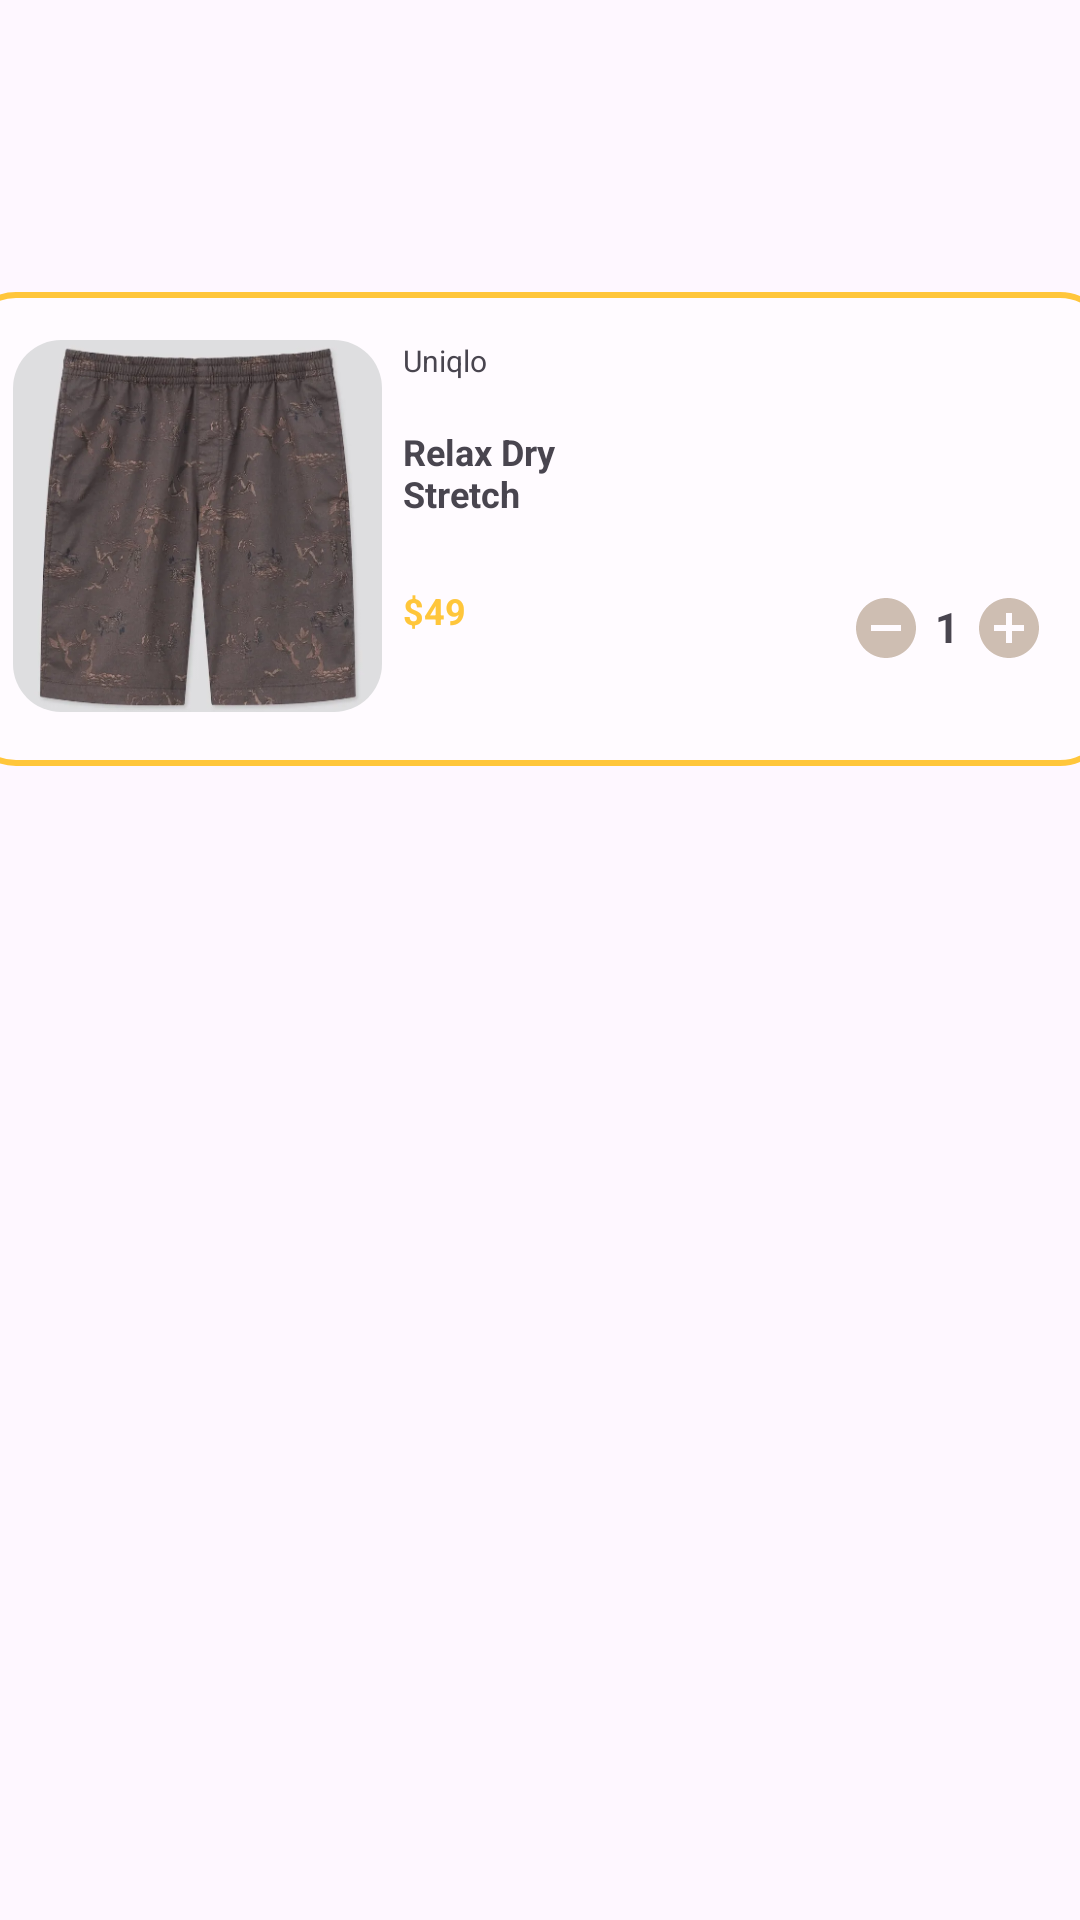

Reconstruct the res/layout file that produces this screen, plus the resources it refers to.
<!-- AndroidManifest.xml: application theme Theme.EcommerceUI -->
<!-- res/layout/activity_new_arrivals.xml -->
<?xml version="1.0" encoding="utf-8"?>
<androidx.constraintlayout.widget.ConstraintLayout xmlns:android="http://schemas.android.com/apk/res/android"
    xmlns:app="http://schemas.android.com/apk/res-auto"
    xmlns:tools="http://schemas.android.com/tools"
    android:id="@+id/main"
    android:layout_width="match_parent"
    android:layout_height="match_parent"
    tools:context=".NewArrivalsActivity">

    <androidx.constraintlayout.widget.ConstraintLayout
        android:id="@+id/constraintLayout4"
        android:layout_width="406dp"
        android:layout_height="75dp"
        android:layout_marginStart="1dp"
        android:layout_marginEnd="1dp"
        android:layout_marginBottom="643dp"
        android:background="@drawable/box_background"
        app:layout_constraintBottom_toBottomOf="parent"
        app:layout_constraintEnd_toEndOf="parent"
        app:layout_constraintHorizontal_bias="0.0"
        app:layout_constraintStart_toStartOf="parent"
        app:layout_constraintTop_toTopOf="parent"
        app:layout_constraintVertical_bias="0.0">

        <LinearLayout
            android:layout_width="196dp"
            android:layout_height="43dp"
            android:orientation="horizontal"
            app:layout_constraintBottom_toBottomOf="parent"
            app:layout_constraintEnd_toEndOf="parent"
            app:layout_constraintHorizontal_bias="0.066"
            app:layout_constraintStart_toStartOf="parent"
            app:layout_constraintTop_toTopOf="parent"
            app:layout_constraintVertical_bias="0.483">

            <ImageView
                android:id="@+id/nabackbtn"
                android:layout_width="wrap_content"
                android:layout_height="wrap_content"
                android:layout_gravity="center"
                android:layout_weight="1"
                app:srcCompat="@drawable/baseline_arrow_circle_left_24" />

            <TextView
                android:layout_width="133dp"
                android:layout_height="wrap_content"
                android:layout_gravity="center"
                android:layout_marginStart="20dp"
                android:text="New Arrivals"
                android:textSize="18sp"
                android:textStyle="bold" />
        </LinearLayout>

    </androidx.constraintlayout.widget.ConstraintLayout>

    <androidx.constraintlayout.widget.ConstraintLayout
        android:id="@+id/constraintLayout6"
        android:layout_width="382dp"
        android:layout_height="158dp"
        android:layout_gravity="center"
        android:background="@drawable/box_outline"
        app:layout_constraintBottom_toBottomOf="parent"
        app:layout_constraintEnd_toEndOf="parent"
        app:layout_constraintHorizontal_bias="0.551"
        app:layout_constraintStart_toStartOf="parent"
        app:layout_constraintTop_toTopOf="parent"
        app:layout_constraintVertical_bias="0.202">

        <LinearLayout
            android:layout_width="375dp"
            android:layout_height="150dp"
            android:orientation="horizontal"
            tools:layout_editor_absoluteX="4dp"
            tools:layout_editor_absoluteY="4dp">

            <ImageView
                android:id="@+id/imageView3"
                android:layout_width="123dp"
                android:layout_height="124dp"
                android:layout_marginStart="16dp"
                android:layout_marginTop="16dp"
                android:layout_marginEnd="7dp"
                android:layout_marginBottom="18dp"
                android:background="@drawable/box_image"
                android:clipToOutline="true"
                android:scaleType="centerCrop"
                app:layout_constraintBottom_toBottomOf="parent"
                app:layout_constraintEnd_toStartOf="@+id/textView13"
                app:layout_constraintHorizontal_bias="0.0"
                app:layout_constraintStart_toStartOf="parent"
                app:layout_constraintTop_toTopOf="parent"
                app:layout_constraintVertical_bias="0.0"
                app:srcCompat="@drawable/relax_dry" />

            <LinearLayout
                android:layout_width="149dp"
                android:layout_height="match_parent"
                android:orientation="vertical">

                <TextView
                    android:id="@+id/branddisplay"
                    android:layout_width="38dp"
                    android:layout_height="19dp"
                    android:layout_marginTop="16dp"
                    android:layout_marginEnd="208dp"
                    android:layout_marginBottom="10dp"
                    android:text="Uniqlo"
                    android:textSize="10sp" />

                <TextView
                    android:id="@+id/itemnamedisplay"
                    android:layout_width="64dp"
                    android:layout_height="33dp"
                    android:text="Relax Dry Stretch"
                    android:textSize="12sp"
                    android:textStyle="bold" />

                <TextView
                    android:id="@+id/pricedisplay"
                    android:layout_width="32dp"
                    android:layout_height="16dp"
                    android:layout_marginTop="20dp"
                    android:text="$49"
                    android:textColor="#FFC63B"
                    android:textSize="12sp"
                    android:textStyle="bold"
                    tools:layout_editor_absoluteX="153dp"
                    tools:layout_editor_absoluteY="109dp" />

            </LinearLayout>

            <ImageView
                android:id="@+id/decrbtn"
                android:layout_width="wrap_content"
                android:layout_height="wrap_content"
                android:layout_marginTop="100dp"
                app:srcCompat="@drawable/baseline_do_not_disturb_on_24" />

            <TextView
                android:id="@+id/cartquantity"
                android:layout_width="17dp"
                android:layout_height="23dp"
                android:layout_marginTop="100dp"
                android:gravity="center"
                android:text="1"
                android:textSize="14sp"
                android:textStyle="bold" />

            <ImageView
                android:id="@+id/incrbtn"
                android:layout_width="wrap_content"
                android:layout_height="wrap_content"
                android:layout_marginTop="100dp"
                app:srcCompat="@drawable/baseline_add_circle_24" />

        </LinearLayout>

    </androidx.constraintlayout.widget.ConstraintLayout>
</androidx.constraintlayout.widget.ConstraintLayout>
<!-- resources referenced by this layout -->
<resources>
  <!-- drawable baseline_add_circle_24 (drawable) -->
  <vector xmlns:android="http://schemas.android.com/apk/res/android" android:height="24dp" android:tint="#CEBEB2" android:viewportHeight="24" android:viewportWidth="24" android:width="24dp">
        
      <path android:fillColor="@android:color/white" android:pathData="M12,2C6.48,2 2,6.48 2,12s4.48,10 10,10 10,-4.48 10,-10S17.52,2 12,2zM17,13h-4v4h-2v-4L7,13v-2h4L11,7h2v4h4v2z"/>
      
  </vector>
  <!-- drawable baseline_arrow_circle_left_24 (drawable) -->
  <vector xmlns:android="http://schemas.android.com/apk/res/android" android:height="24dp" android:tint="#000000" android:viewportHeight="24" android:viewportWidth="24" android:width="24dp">
  
      <path android:fillColor="@android:color/white" android:pathData="M2,12c0,5.52 4.48,10 10,10s10,-4.48 10,-10c0,-5.52 -4.48,-10 -10,-10C6.48,2 2,6.48 2,12zM12,11l4,0v2l-4,0l0,3l-4,-4l4,-4L12,11z"/>
      
  </vector>
  <!-- drawable baseline_do_not_disturb_on_24 (drawable) -->
  <vector xmlns:android="http://schemas.android.com/apk/res/android" android:height="24dp" android:tint="#CEBEB2" android:viewportHeight="24" android:viewportWidth="24" android:width="24dp">
        
      <path android:fillColor="@android:color/white" android:pathData="M12,2C6.48,2 2,6.48 2,12s4.48,10 10,10 10,-4.48 10,-10S17.52,2 12,2zM17,13L7,13v-2h10v2z"/>
      
  </vector>
  <!-- drawable box_background (drawable) -->
  <?xml version="1.0" encoding="utf-8"?>
  <shape xmlns:android="http://schemas.android.com/apk/res/android"
      android:shape="rectangle">
  
      
  
      <solid android:color="#FFFBFF" />
  
      
      <corners android:radius="16dp" />
  
      
  
  </shape>
  <!-- drawable box_image (drawable) -->
  <?xml version="1.0" encoding="utf-8"?>
  <shape xmlns:android="http://schemas.android.com/apk/res/android"
      android:shape="rectangle">
  
      
  
      
  
      
      <corners android:radius="16dp" />
  
      
  
  </shape>
  <!-- drawable box_outline (drawable) -->
  <?xml version="1.0" encoding="utf-8"?>
  <shape xmlns:android="http://schemas.android.com/apk/res/android"
      android:shape="rectangle">
  
      
  
      <solid android:color="#FFFBFF" />
  
      
      <corners android:radius="16dp" />
  
      
      <stroke android:color="#FFC63B" android:width="2dp"/>
  
  </shape>
  <!-- drawable relax_dry: png bitmap (drawable, 196888 bytes) -->
  <style name="Theme.EcommerceUI" parent="Base.Theme.EcommerceUI" />
  <style name="Base.Theme.EcommerceUI" parent="Theme.Material3.DayNight.NoActionBar">
          
          
      </style>
</resources>
